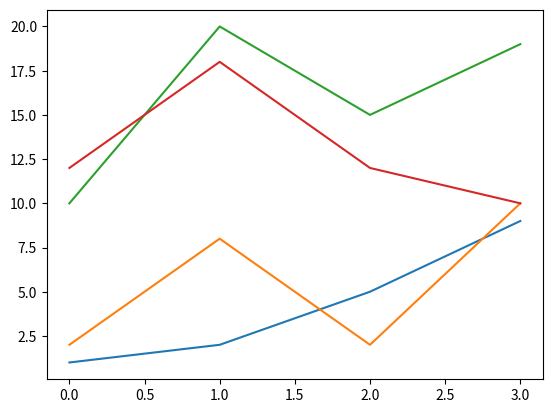

Source code (Python):
import matplotlib.pyplot as pit
import numpy as np

x1=np.array([1,2,5,9])
y1=np.array([2,8,2,10])

x2=np.array([10,20,15,19])
y2=np.array([12,18,12,10])

pit.plot(x1)
pit.plot(y1)

pit.plot(x2)
pit.plot(y2)

pit.show()

